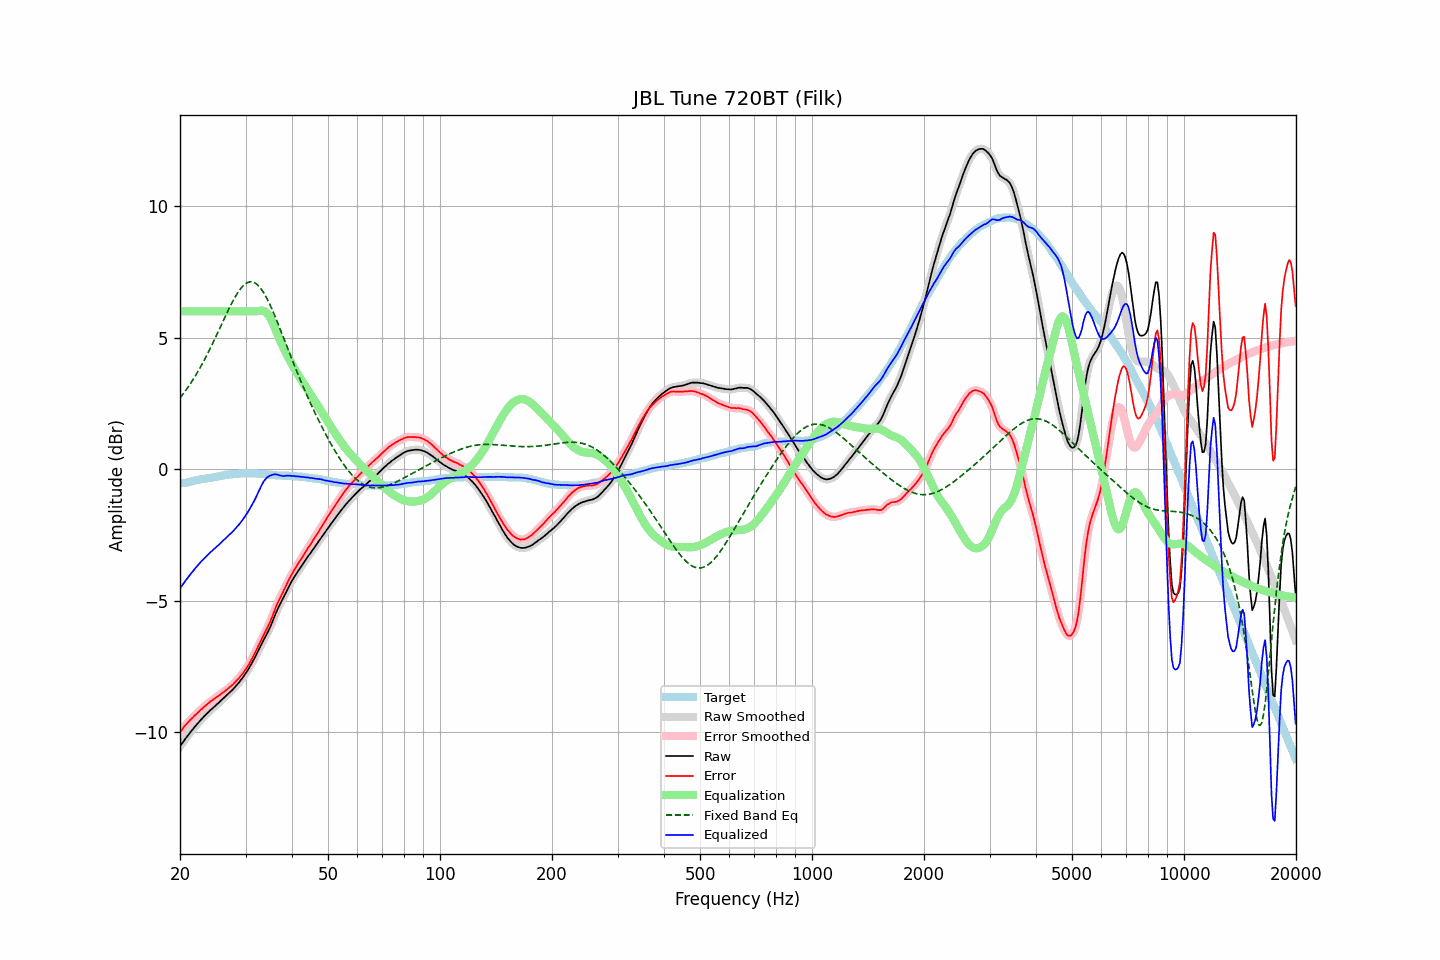

Source data for this figure (header and first rows):
frequency, raw, error, smoothed, error_smoothed, equalization, fixed_band_eq, equalized_raw, equalized_smoothed, target
20.00, -10.53, -10.00, -10.53, -10.00, 6.00, 2.71, -4.53, -4.53, -0.53
20.20, -10.44, -9.91, -10.44, -9.91, 6.00, 2.78, -4.44, -4.44, -0.53
20.40, -10.36, -9.83, -10.36, -9.83, 6.00, 2.86, -4.36, -4.36, -0.53
20.61, -10.27, -9.75, -10.27, -9.75, 6.00, 2.95, -4.27, -4.27, -0.53
20.81, -10.19, -9.68, -10.19, -9.68, 6.00, 3.03, -4.19, -4.19, -0.51
21.02, -10.11, -9.61, -10.11, -9.61, 6.00, 3.12, -4.11, -4.11, -0.50
21.23, -10.03, -9.55, -10.03, -9.55, 6.00, 3.21, -4.03, -4.03, -0.48
21.44, -9.95, -9.48, -9.95, -9.49, 6.00, 3.30, -3.95, -3.95, -0.47
21.66, -9.88, -9.43, -9.88, -9.43, 6.00, 3.39, -3.88, -3.88, -0.45
21.87, -9.80, -9.36, -9.80, -9.37, 6.00, 3.49, -3.80, -3.80, -0.43
22.09, -9.73, -9.31, -9.73, -9.31, 6.00, 3.59, -3.73, -3.73, -0.42
22.31, -9.66, -9.25, -9.66, -9.25, 6.00, 3.70, -3.66, -3.66, -0.41
22.54, -9.59, -9.19, -9.59, -9.20, 6.00, 3.80, -3.59, -3.59, -0.40
22.76, -9.52, -9.13, -9.52, -9.14, 6.00, 3.91, -3.52, -3.52, -0.39
22.99, -9.46, -9.08, -9.46, -9.08, 6.00, 4.02, -3.46, -3.46, -0.38
23.22, -9.39, -9.02, -9.39, -9.03, 6.00, 4.13, -3.39, -3.39, -0.37
23.45, -9.33, -8.97, -9.33, -8.98, 6.00, 4.25, -3.33, -3.33, -0.36
23.69, -9.27, -8.92, -9.27, -8.92, 6.00, 4.37, -3.27, -3.27, -0.35
23.92, -9.21, -8.87, -9.21, -8.87, 6.00, 4.49, -3.21, -3.21, -0.34
24.16, -9.15, -8.81, -9.15, -8.82, 6.00, 4.61, -3.15, -3.15, -0.34
24.40, -9.10, -8.78, -9.10, -8.78, 6.00, 4.74, -3.10, -3.10, -0.32
24.65, -9.04, -8.73, -9.04, -8.73, 6.00, 4.87, -3.04, -3.04, -0.31
24.89, -8.99, -8.69, -8.99, -8.69, 6.00, 4.99, -2.99, -2.99, -0.30
25.14, -8.93, -8.64, -8.93, -8.65, 6.00, 5.12, -2.93, -2.93, -0.29
25.39, -8.88, -8.60, -8.88, -8.60, 6.00, 5.26, -2.88, -2.88, -0.27
25.65, -8.82, -8.56, -8.82, -8.56, 6.00, 5.39, -2.82, -2.82, -0.26
25.91, -8.76, -8.51, -8.76, -8.52, 6.00, 5.52, -2.76, -2.76, -0.25
26.16, -8.70, -8.46, -8.70, -8.47, 6.00, 5.65, -2.70, -2.70, -0.24
26.43, -8.65, -8.43, -8.65, -8.42, 6.00, 5.78, -2.65, -2.65, -0.22
26.69, -8.59, -8.37, -8.59, -8.38, 6.00, 5.91, -2.59, -2.59, -0.22
26.96, -8.53, -8.32, -8.53, -8.33, 6.00, 6.04, -2.53, -2.53, -0.21
27.23, -8.47, -8.27, -8.47, -8.28, 6.00, 6.16, -2.47, -2.47, -0.20
27.50, -8.42, -8.22, -8.42, -8.22, 6.00, 6.28, -2.42, -2.42, -0.20
27.77, -8.36, -8.17, -8.36, -8.17, 6.00, 6.40, -2.36, -2.36, -0.19
28.05, -8.29, -8.10, -8.29, -8.11, 6.00, 6.51, -2.29, -2.29, -0.19
28.33, -8.22, -8.04, -8.22, -8.04, 6.00, 6.61, -2.22, -2.22, -0.18
28.62, -8.15, -7.97, -8.15, -7.98, 6.00, 6.71, -2.15, -2.15, -0.18
28.90, -8.08, -7.91, -8.08, -7.91, 6.00, 6.80, -2.08, -2.08, -0.17
29.19, -8.00, -7.83, -8.00, -7.84, 6.00, 6.88, -2.00, -2.00, -0.17
29.48, -7.92, -7.76, -7.92, -7.76, 6.00, 6.95, -1.92, -1.92, -0.16
29.78, -7.83, -7.67, -7.83, -7.68, 6.00, 7.01, -1.83, -1.83, -0.16
30.08, -7.74, -7.60, -7.74, -7.59, 6.00, 7.05, -1.74, -1.74, -0.15
30.38, -7.65, -7.50, -7.65, -7.50, 6.00, 7.09, -1.65, -1.65, -0.16
30.68, -7.55, -7.39, -7.55, -7.39, 6.00, 7.11, -1.55, -1.55, -0.16
30.99, -7.44, -7.29, -7.44, -7.29, 6.00, 7.12, -1.44, -1.44, -0.16
31.30, -7.33, -7.18, -7.33, -7.17, 6.00, 7.11, -1.33, -1.33, -0.16
31.61, -7.22, -7.05, -7.22, -7.06, 6.00, 7.10, -1.22, -1.22, -0.17
31.93, -7.10, -6.94, -7.10, -6.93, 6.00, 7.06, -1.10, -1.10, -0.17
32.24, -6.98, -6.81, -6.98, -6.81, 6.00, 7.02, -0.97, -0.97, -0.17
32.57, -6.85, -6.68, -6.85, -6.68, 6.01, 6.96, -0.84, -0.84, -0.18
32.89, -6.73, -6.55, -6.73, -6.55, 6.02, 6.89, -0.70, -0.70, -0.18
33.22, -6.61, -6.43, -6.61, -6.43, 6.03, 6.80, -0.58, -0.58, -0.18
33.55, -6.49, -6.30, -6.49, -6.31, 6.02, 6.71, -0.47, -0.47, -0.19
33.89, -6.38, -6.19, -6.38, -6.19, 5.99, 6.61, -0.39, -0.39, -0.19
34.23, -6.26, -6.06, -6.26, -6.06, 5.94, 6.49, -0.32, -0.32, -0.20
34.57, -6.14, -5.93, -6.14, -5.94, 5.86, 6.37, -0.28, -0.28, -0.21
34.92, -6.01, -5.81, -6.01, -5.80, 5.77, 6.25, -0.24, -0.24, -0.21
35.27, -5.87, -5.66, -5.87, -5.65, 5.65, 6.11, -0.22, -0.22, -0.22
35.62, -5.72, -5.49, -5.72, -5.50, 5.52, 5.97, -0.20, -0.20, -0.23
35.97, -5.56, -5.33, -5.56, -5.33, 5.37, 5.82, -0.19, -0.19, -0.23
... 635 more rows
